The GitHub repository Lastopia/COMP9517-Arcadia contains a labelled image folder "NN_Dataset" with 12 categories: ants, bees, beetles, caterpillars, earthworms, earwigs, grasshoppers, moths, slugs, snails, wasps, weevils. Examples follow, each with its label.

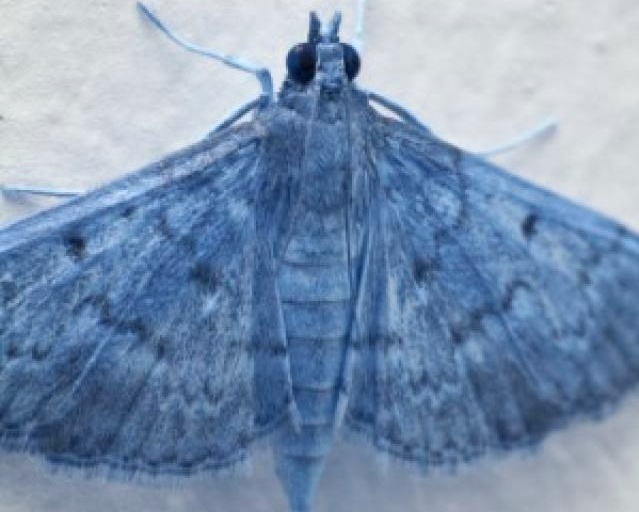
Label: moths

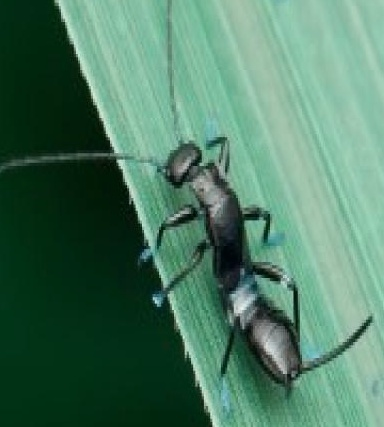
Label: earwigs

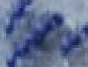
Label: ants

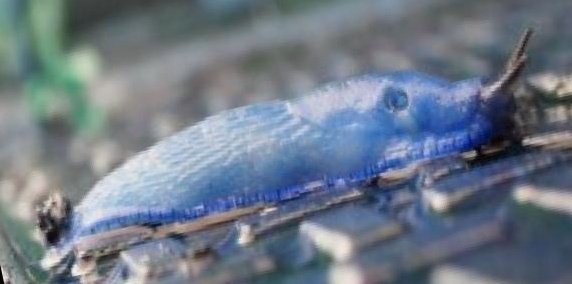
Label: slugs

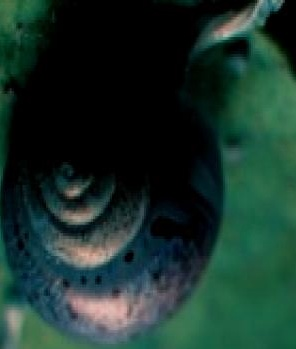
Label: snails

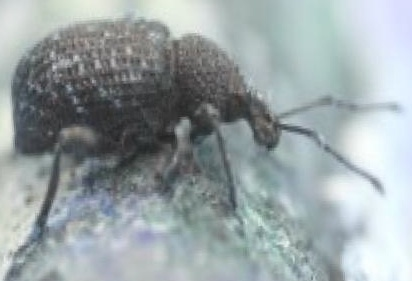
Label: weevils
